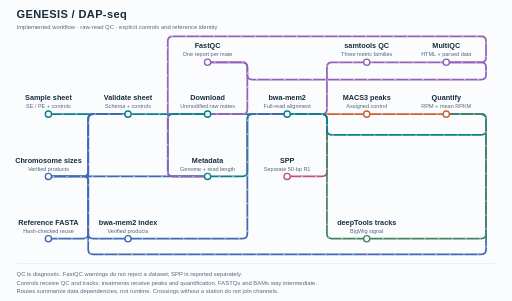
t = 0.00 s
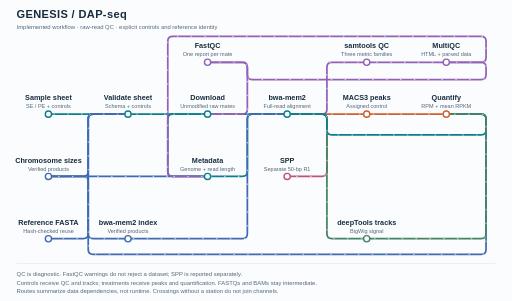
t = 1.67 s
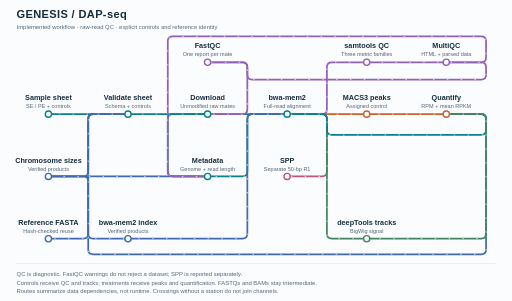
t = 3.33 s
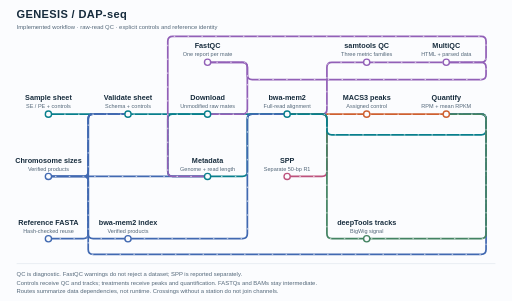
t = 5.00 s
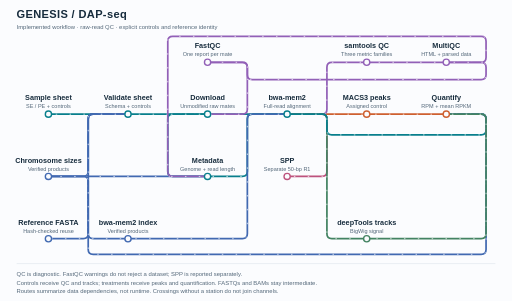
t = 6.67 s
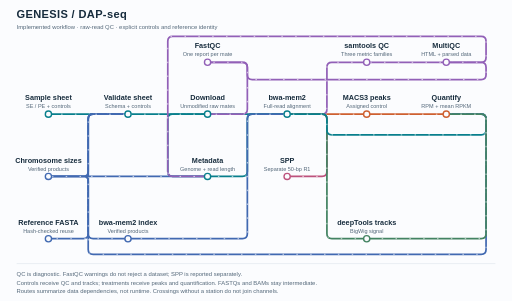
t = 8.33 s

The animated SVG that drew these frames (rendered in a browser with its animation timeline set to each time). Animation: 1 CSS @keyframes rule; frames cover the first 8.33 s, repeats indefinitely.

<svg xmlns="http://www.w3.org/2000/svg" viewBox="0 0 1480 870" role="img" aria-labelledby="title description">
<title id="title">GENESIS / DAP-seq</title>
<desc id="description">Implemented workflow · raw-read QC · explicit controls and reference identity. QC is diagnostic. FastQC warnings do not reject a dataset; SPP is reported separately. Controls receive QC and tracks; treatments receive peaks and quantification. FASTQs and BAMs stay intermediate. Routes summarize data dependencies, not runtime. Crossings without a station do not join channels.</desc>
<style>
    svg{--bg:#fbfcfe;--text:#172c3d;--muted:#536779;--panel:#e2e8ef;background:var(--bg);font-family:Arial,Helvetica,sans-serif}
    .title{font-size:32px;font-weight:700;letter-spacing:1px;fill:var(--text)}
    .subtitle,.note{font-size:17px;fill:var(--muted)}
    .label{font-size:21px;font-weight:700;fill:var(--text)}
    .detail{font-size:16px;fill:var(--muted)}
    .station{fill:var(--bg);stroke-width:4}
    .line{fill:none;stroke-width:5;stroke-linecap:round;stroke-linejoin:round}
    .planned{stroke-dasharray:9 9}
    .flow{fill:none;stroke:white;stroke-width:2;stroke-dasharray:2 38;stroke-linecap:round;animation:travel 12s linear infinite;pointer-events:none}
    @keyframes travel{to{stroke-dashoffset:-400}}
    @media(prefers-reduced-motion:reduce){.flow{display:none}}
    @media(prefers-color-scheme:dark){svg{--bg:#14212d;--text:#eff6fc;--muted:#bdcbd6;--panel:#344957}.line,.station{filter:brightness(1.25)}}
    @media print{.flow{display:none}svg{--bg:#fff;--text:#172c3d;--muted:#536779;--panel:#e2e8ef}}
    </style>
<rect width="1480" height="870" fill="var(--bg)"/>
<text class="title" x="48" y="52">GENESIS / DAP-seq</text>
<text class="subtitle" x="48" y="85">Implemented workflow · raw-read QC · explicit controls and reference identity</text>
<path id="route-0" class="line" stroke="#087f8c" d="M 140 330 L 586 330 Q 600 330 614 330 L 830 330"><title>Validated libraries download and align</title></path>
<path class="flow" style="animation-delay:-0s" d="M 140 330 L 586 330 Q 600 330 614 330 L 830 330"/>
<path id="route-1" class="line" stroke="#ce6030" d="M 830 330 L 1046 330 Q 1060 330 1074 330 L 1290 330"><title>Treatment/control peaks and quantification</title></path>
<path class="flow" style="animation-delay:-1s" d="M 830 330 L 1046 330 Q 1060 330 1074 330 L 1290 330"/>
<path id="route-2" class="line" stroke="#9260b7" d="M 600 330 L 701 330 Q 715 330 715 316 L 715 194 Q 715 180 701 180 L 600 180"><title>Raw mates independently feed FastQC</title></path>
<path class="flow" style="animation-delay:-2s" d="M 600 330 L 701 330 Q 715 330 715 316 L 715 194 Q 715 180 701 180 L 600 180"/>
<path id="route-3" class="line" stroke="#9260b7" d="M 600 180 L 701 180 Q 715 180 715 194 L 715 216 Q 715 230 729 230 L 1391 230 Q 1405 230 1405 216 L 1405 194 Q 1405 180 1391 180 L 1290 180"><title>FastQC reports feed MultiQC</title></path>
<path class="flow" style="animation-delay:-3s" d="M 600 180 L 701 180 Q 715 180 715 194 L 715 216 Q 715 230 729 230 L 1391 230 Q 1405 230 1405 216 L 1405 194 Q 1405 180 1391 180 L 1290 180"/>
<path id="route-4" class="line" stroke="#9260b7" d="M 1060 180 L 1290 180"><title>Native samtools reports feed MultiQC</title></path>
<path class="flow" style="animation-delay:-4s" d="M 1060 180 L 1290 180"/>
<path id="route-5" class="line" stroke="#9260b7" d="M 830 330 L 931 330 Q 945 330 945 316 L 945 194 Q 945 180 959 180 L 1060 180"><title>Alignment QC feeds MultiQC</title></path>
<path class="flow" style="animation-delay:-5s" d="M 830 330 L 931 330 Q 945 330 945 316 L 945 194 Q 945 180 959 180 L 1060 180"/>
<path id="route-6" class="line" stroke="#087f8c" d="M 600 330 L 499 330 Q 485 330 485 344 L 485 496 Q 485 510 499 510 L 600 510"><title>Read metadata</title></path>
<path class="flow" style="animation-delay:-6s" d="M 600 330 L 499 330 Q 485 330 485 344 L 485 496 Q 485 510 499 510 L 600 510"/>
<path id="route-7" class="line" stroke="#087f8c" d="M 600 510 L 701 510 Q 715 510 715 496 L 715 344 Q 715 330 729 330 L 830 330"><title>Metadata accompanies alignment</title></path>
<path class="flow" style="animation-delay:-7s" d="M 600 510 L 701 510 Q 715 510 715 496 L 715 344 Q 715 330 729 330 L 830 330"/>
<path id="route-8" class="line" stroke="#4169b1" d="M 140 690 L 241 690 Q 255 690 255 676 L 255 344 Q 255 330 269 330 L 370 330"><title>Reference identity is validated</title></path>
<path class="flow" style="animation-delay:-8s" d="M 140 690 L 241 690 Q 255 690 255 676 L 255 344 Q 255 330 269 330 L 370 330"/>
<path id="route-9" class="line" stroke="#4169b1" d="M 370 330 L 269 330 Q 255 330 255 344 L 255 496 Q 255 510 241 510 L 140 510"><title>Build or verify chromosome sizes</title></path>
<path class="flow" style="animation-delay:-9s" d="M 370 330 L 269 330 Q 255 330 255 344 L 255 496 Q 255 510 241 510 L 140 510"/>
<path id="route-10" class="line" stroke="#4169b1" d="M 370 330 L 269 330 Q 255 330 255 344 L 255 676 Q 255 690 269 690 L 370 690"><title>Build or verify index</title></path>
<path class="flow" style="animation-delay:-10s" d="M 370 330 L 269 330 Q 255 330 255 344 L 255 676 Q 255 690 269 690 L 370 690"/>
<path id="route-11" class="line" stroke="#4169b1" d="M 140 510 L 600 510"><title>Chromosome sizes feed metadata and index resources</title></path>
<path class="flow" style="animation-delay:-11s" d="M 140 510 L 600 510"/>
<path id="route-12" class="line" stroke="#4169b1" d="M 370 690 L 701 690 Q 715 690 715 676 L 715 344 Q 715 330 729 330 L 830 330"><title>Verified index feeds alignment</title></path>
<path class="flow" style="animation-delay:-0s" d="M 370 690 L 701 690 Q 715 690 715 676 L 715 344 Q 715 330 729 330 L 830 330"/>
<path id="route-13" class="line" stroke="#bd527d" d="M 830 330 L 931 330 Q 945 330 945 344 L 945 496 Q 945 510 931 510 L 830 510"><title>Separate shortened-read alignment feeds SPP</title></path>
<path class="flow" style="animation-delay:-1s" d="M 830 330 L 931 330 Q 945 330 945 344 L 945 496 Q 945 510 931 510 L 830 510"/>
<path id="route-14" class="line" stroke="#438362" d="M 830 330 L 931 330 Q 945 330 945 344 L 945 676 Q 945 690 959 690 L 1060 690"><title>Full-read coverage</title></path>
<path class="flow" style="animation-delay:-2s" d="M 830 330 L 931 330 Q 945 330 945 344 L 945 676 Q 945 690 959 690 L 1060 690"/>
<path id="route-15" class="line" stroke="#087f8c" d="M 830 330 L 931 330 Q 945 330 945 344 L 945 376 Q 945 390 959 390 L 1391 390 Q 1405 390 1405 376 L 1405 344 Q 1405 330 1391 330 L 1290 330"><title>Primary treatment BAM feeds quantification</title></path>
<path class="flow" style="animation-delay:-3s" d="M 830 330 L 931 330 Q 945 330 945 344 L 945 376 Q 945 390 959 390 L 1391 390 Q 1405 390 1405 376 L 1405 344 Q 1405 330 1391 330 L 1290 330"/>
<path id="route-16" class="line" stroke="#4169b1" d="M 140 510 L 241 510 Q 255 510 255 524 L 255 721 Q 255 735 269 735 L 1391 735 Q 1405 735 1405 721 L 1405 344 Q 1405 330 1391 330 L 1290 330"><title>Chromosome sizes bound quantification</title></path>
<path class="flow" style="animation-delay:-4s" d="M 140 510 L 241 510 Q 255 510 255 524 L 255 721 Q 255 735 269 735 L 1391 735 Q 1405 735 1405 721 L 1405 344 Q 1405 330 1391 330 L 1290 330"/>
<path id="route-17" class="line" stroke="#438362" d="M 1060 690 L 1391 690 Q 1405 690 1405 676 L 1405 344 Q 1405 330 1391 330 L 1290 330"><title>Coverage and chromosome bounds support quantification</title></path>
<path class="flow" style="animation-delay:-5s" d="M 1060 690 L 1391 690 Q 1405 690 1405 676 L 1405 344 Q 1405 330 1391 330 L 1290 330"/>
<path id="route-18" class="line" stroke="#9260b7" d="M 600 510 L 499 510 Q 485 510 485 496 L 485 119 Q 485 105 499 105 L 1391 105 Q 1405 105 1405 119 L 1405 166 Q 1405 180 1391 180 L 1290 180"><title>Metadata joins run-level reporting</title></path>
<path class="flow" style="animation-delay:-6s" d="M 600 510 L 499 510 Q 485 510 485 496 L 485 119 Q 485 105 499 105 L 1391 105 Q 1405 105 1405 119 L 1405 166 Q 1405 180 1391 180 L 1290 180"/>
<g id="samples"><title>Sample sheet: SE / PE + controls</title>
<circle class="station" cx="140" cy="330" r="9" stroke="#087f8c"/>
<text class="label" text-anchor="middle" x="140" y="290">Sample sheet</text>
<text class="detail" text-anchor="middle" x="140" y="313">SE / PE + controls</text></g>
<g id="validate"><title>Validate sheet: Schema + controls</title>
<circle class="station" cx="370" cy="330" r="9" stroke="#087f8c"/>
<text class="label" text-anchor="middle" x="370" y="290">Validate sheet</text>
<text class="detail" text-anchor="middle" x="370" y="313">Schema + controls</text></g>
<g id="DOWNLOAD"><title>Download: Unmodified raw mates</title>
<circle class="station" cx="600" cy="330" r="9" stroke="#087f8c"/>
<text class="label" text-anchor="middle" x="600" y="290">Download</text>
<text class="detail" text-anchor="middle" x="600" y="313">Unmodified raw mates</text></g>
<g id="BWA_MEM2_ALIGN"><title>bwa-mem2: Full-read alignment</title>
<circle class="station" cx="830" cy="330" r="9" stroke="#087f8c"/>
<text class="label" text-anchor="middle" x="830" y="290">bwa-mem2</text>
<text class="detail" text-anchor="middle" x="830" y="313">Full-read alignment</text></g>
<g id="CALL_PEAKS"><title>MACS3 peaks: Assigned control</title>
<circle class="station" cx="1060" cy="330" r="9" stroke="#ce6030"/>
<text class="label" text-anchor="middle" x="1060" y="290">MACS3 peaks</text>
<text class="detail" text-anchor="middle" x="1060" y="313">Assigned control</text></g>
<g id="QUANTIFY"><title>Quantify: RPM + mean RPKM</title>
<circle class="station" cx="1290" cy="330" r="9" stroke="#ce6030"/>
<text class="label" text-anchor="middle" x="1290" y="290">Quantify</text>
<text class="detail" text-anchor="middle" x="1290" y="313">RPM + mean RPKM</text></g>
<g id="FASTQC"><title>FastQC: One report per mate</title>
<circle class="station" cx="600" cy="180" r="9" stroke="#9260b7"/>
<text class="label" text-anchor="middle" x="600" y="140">FastQC</text>
<text class="detail" text-anchor="middle" x="600" y="163">One report per mate</text></g>
<g id="QC"><title>samtools QC: Three metric families</title>
<circle class="station" cx="1060" cy="180" r="9" stroke="#9260b7"/>
<text class="label" text-anchor="middle" x="1060" y="140">samtools QC</text>
<text class="detail" text-anchor="middle" x="1060" y="163">Three metric families</text></g>
<g id="MULTIQC"><title>MultiQC: HTML + parsed data</title>
<circle class="station" cx="1290" cy="180" r="9" stroke="#9260b7"/>
<text class="label" text-anchor="middle" x="1290" y="140">MultiQC</text>
<text class="detail" text-anchor="middle" x="1290" y="163">HTML + parsed data</text></g>
<g id="CHROM_SIZES"><title>Chromosome sizes: Verified products</title>
<circle class="station" cx="140" cy="510" r="9" stroke="#4169b1"/>
<text class="label" text-anchor="middle" x="140" y="470">Chromosome sizes</text>
<text class="detail" text-anchor="middle" x="140" y="493">Verified products</text></g>
<g id="METADATA"><title>Metadata: Genome + read length</title>
<circle class="station" cx="600" cy="510" r="9" stroke="#087f8c"/>
<text class="label" text-anchor="middle" x="600" y="470">Metadata</text>
<text class="detail" text-anchor="middle" x="600" y="493">Genome + read length</text></g>
<g id="spp"><title>SPP: Separate 50-bp R1</title>
<circle class="station" cx="830" cy="510" r="9" stroke="#bd527d"/>
<text class="label" text-anchor="middle" x="830" y="470">SPP</text>
<text class="detail" text-anchor="middle" x="830" y="493">Separate 50-bp R1</text></g>
<g id="GET_REFERENCES"><title>Reference FASTA: Hash-checked reuse</title>
<circle class="station" cx="140" cy="690" r="9" stroke="#4169b1"/>
<text class="label" text-anchor="middle" x="140" y="650">Reference FASTA</text>
<text class="detail" text-anchor="middle" x="140" y="673">Hash-checked reuse</text></g>
<g id="BWA_MEM2_INDEX"><title>bwa-mem2 index: Verified products</title>
<circle class="station" cx="370" cy="690" r="9" stroke="#4169b1"/>
<text class="label" text-anchor="middle" x="370" y="650">bwa-mem2 index</text>
<text class="detail" text-anchor="middle" x="370" y="673">Verified products</text></g>
<g id="TRACKS"><title>deepTools tracks: BigWig signal</title>
<circle class="station" cx="1060" cy="690" r="9" stroke="#438362"/>
<text class="label" text-anchor="middle" x="1060" y="650">deepTools tracks</text>
<text class="detail" text-anchor="middle" x="1060" y="673">BigWig signal</text></g>
<path d="M48 762 H1432" stroke="var(--panel)" stroke-width="2"/>
<text class="note" x="48" y="798">QC is diagnostic. FastQC warnings do not reject a dataset; SPP is reported separately.</text>
<text class="note" x="48" y="823">Controls receive QC and tracks; treatments receive peaks and quantification. FASTQs and BAMs stay intermediate.</text>
<text class="note" x="48" y="848">Routes summarize data dependencies, not runtime. Crossings without a station do not join channels.</text>
<metadata>Genesis diagram schema 2; workflows/dap-seq.nf SHA256 e98074a4ae71d23b3ac0103fae9acafea2b3d8b3b72d66d5f7b0af899b55479a; schematic animation.</metadata></svg>
